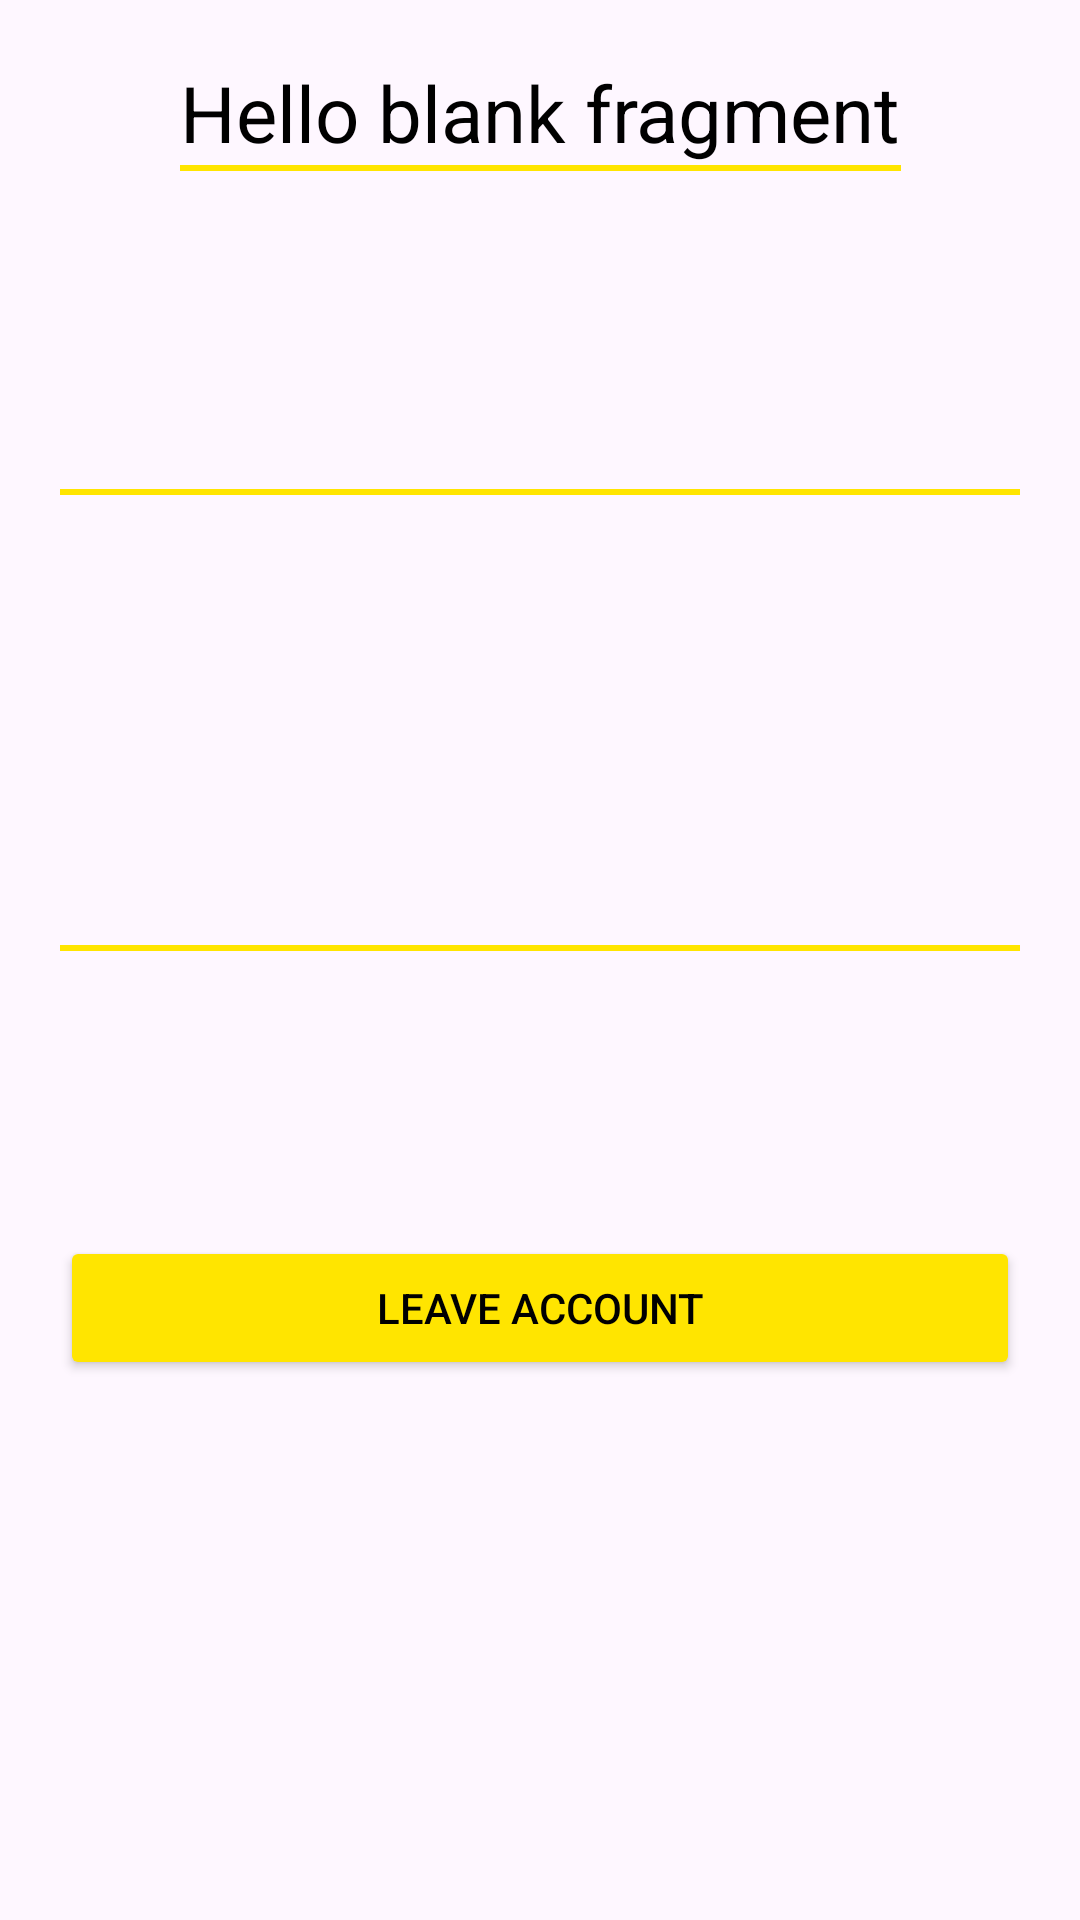

Layout XML and referenced resources for this Android screen:
<!-- AndroidManifest.xml: application theme Theme.TDL -->
<!-- res/layout/fragment_profile.xml -->
<?xml version="1.0" encoding="utf-8"?>
<androidx.constraintlayout.widget.ConstraintLayout xmlns:android="http://schemas.android.com/apk/res/android"
    xmlns:app="http://schemas.android.com/apk/res-auto"
    xmlns:tools="http://schemas.android.com/tools"
    android:layout_width="match_parent"
    android:layout_height="match_parent"
    tools:context=".fragment.main.ProfileFragment">

    
    <androidx.constraintlayout.widget.Guideline
        android:id="@+id/guideline_start4"
        android:layout_width="wrap_content"
        android:layout_height="wrap_content"
        android:orientation="vertical"
        app:layout_constraintGuide_begin="20dp" />

    <androidx.constraintlayout.widget.Guideline
        android:id="@+id/guideline_end4"
        android:layout_width="wrap_content"
        android:layout_height="wrap_content"
        android:orientation="vertical"
        app:layout_constraintGuide_end="20dp" />

    <TextView
        android:id="@+id/curren_accaunt_text_view"
        android:layout_width="wrap_content"
        android:layout_height="wrap_content"
        android:layout_marginTop="20dp"
        android:text="@string/hello_blank_fragment"
        android:textColor="@color/black"
        android:textSize="26sp"
        app:layout_constraintEnd_toEndOf="@id/guideline_end4"
        app:layout_constraintStart_toStartOf="@id/guideline_start4"
        app:layout_constraintTop_toTopOf="parent" />

    <View
        android:id="@+id/line_under_text"
        android:layout_width="0dp"
        android:layout_height="2dp"
        android:background="@color/yellow"
        app:layout_constraintTop_toBottomOf="@id/curren_accaunt_text_view"
        app:layout_constraintStart_toStartOf="@id/curren_accaunt_text_view"
        app:layout_constraintEnd_toEndOf="@id/curren_accaunt_text_view"/>

    <View
        android:id="@+id/line_over_RV"
        android:layout_width="0dp"
        android:layout_height="2dp"
        android:background="@color/yellow"
        android:layout_marginBottom="10dp"
        app:layout_constraintBottom_toTopOf="@id/recyclerView"
        app:layout_constraintStart_toStartOf="@id/guideline_start4"
        app:layout_constraintEnd_toEndOf="@id/guideline_end4"/>

    <View
        android:id="@+id/line_under_RV"
        android:layout_width="0dp"
        android:layout_height="2dp"
        android:background="@color/yellow"
        android:layout_marginTop="10dp"
        app:layout_constraintTop_toBottomOf="@id/recyclerView"
        app:layout_constraintStart_toStartOf="@id/guideline_start4"
        app:layout_constraintEnd_toEndOf="@id/guideline_end4"/>

    <androidx.recyclerview.widget.RecyclerView
        android:id="@+id/recyclerView"
        android:layout_width="wrap_content"
        android:layout_height="130dp"
        android:layout_marginStart="20dp"
        android:layout_marginTop="120dp"
        android:layout_marginEnd="20dp"
        app:layout_constraintEnd_toEndOf="@id/guideline_end4"
        app:layout_constraintStart_toStartOf="@id/guideline_start4"
        app:layout_constraintTop_toTopOf="@+id/line_under_text" />

    <Button
        android:id="@+id/leave_button"
        android:layout_width="0dp"
        android:layout_height="wrap_content"
        android:layout_marginBottom="180dp"
        android:text="@string/leave_account_text"
        android:textColor="@color/black"
        android:backgroundTint="@color/yellow"
        app:layout_constraintBottom_toBottomOf="parent"
        app:layout_constraintEnd_toEndOf="@id/guideline_end4"
        app:layout_constraintStart_toStartOf="@id/guideline_start4" />

</androidx.constraintlayout.widget.ConstraintLayout>
<!-- resources referenced by this layout -->
<resources>
  <color name="black">#FF000000</color>
  <color name="yellow">#FFE500</color>
  <string name="hello_blank_fragment">Hello blank fragment</string>
  <string name="leave_account_text">Leave account</string>
  <style name="Theme.TDL" parent="Base.Theme.TDL" />
  <style name="Base.Theme.TDL" parent="Theme.Material3.DayNight.NoActionBar">
          
          
      </style>
</resources>
